Run: headless pygame with SDL's dummy video driver; simulated clock (each Clock.tick advances the game by its frame time, no real sleeping); random seed 0; keys injected as events and as key.get_pressed() state; no mouse input.
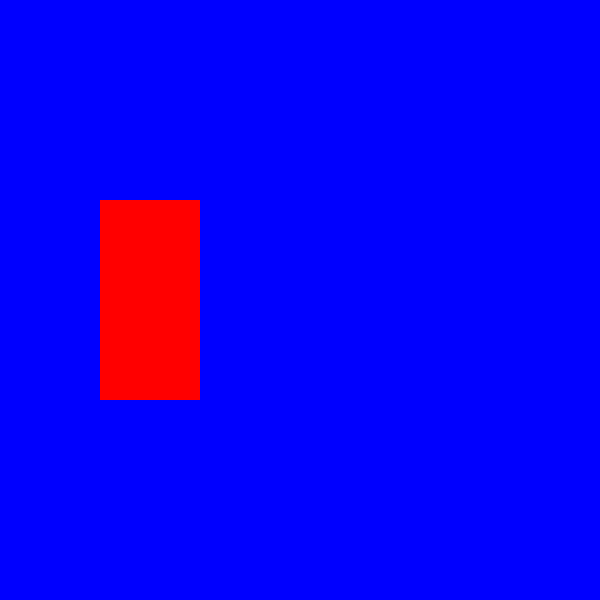
Frame 1 of 4 · flips 1–60 · no input
Frame 2 of 4 · flips 61–180 · tapped SPACE, RETURN · held RIGHT (→), D · screen unchanged from frame 1, image omitted
Frame 3 of 4 · flips 181–300 · held DOWN (↓), S · screen unchanged from frame 2, image omitted
Frame 4 of 4 · flips 301–420 · held LEFT (←), A, UP (↑), W · screen unchanged from frame 3, image omitted

The pygame program that drew these frames:

import pygame
pygame.init()

WIDTH = 600
HEIGHT = 600 

screen=pygame.display.set_mode((WIDTH,HEIGHT))
screen.fill("blue")




class Rect:
    def __init__(self,x,y,w,h,color):
        self.x=x
        self.y=y
        self.w=w
        self.h=h
        self.color=color
        self.dim=(self.x,self.y,self.w,self.h)
        self.screen=screen

    def draw(self):
        self.rect_draw=pygame.draw.rect(self.screen,self.color,self.dim)

rr = Rect(100,200,100,200,"red")





while True:
    for event in pygame.event.get():
        if event.type==pygame.QUIT:
            pygame.quit()

    rr.draw()

    pygame.display.update()         
